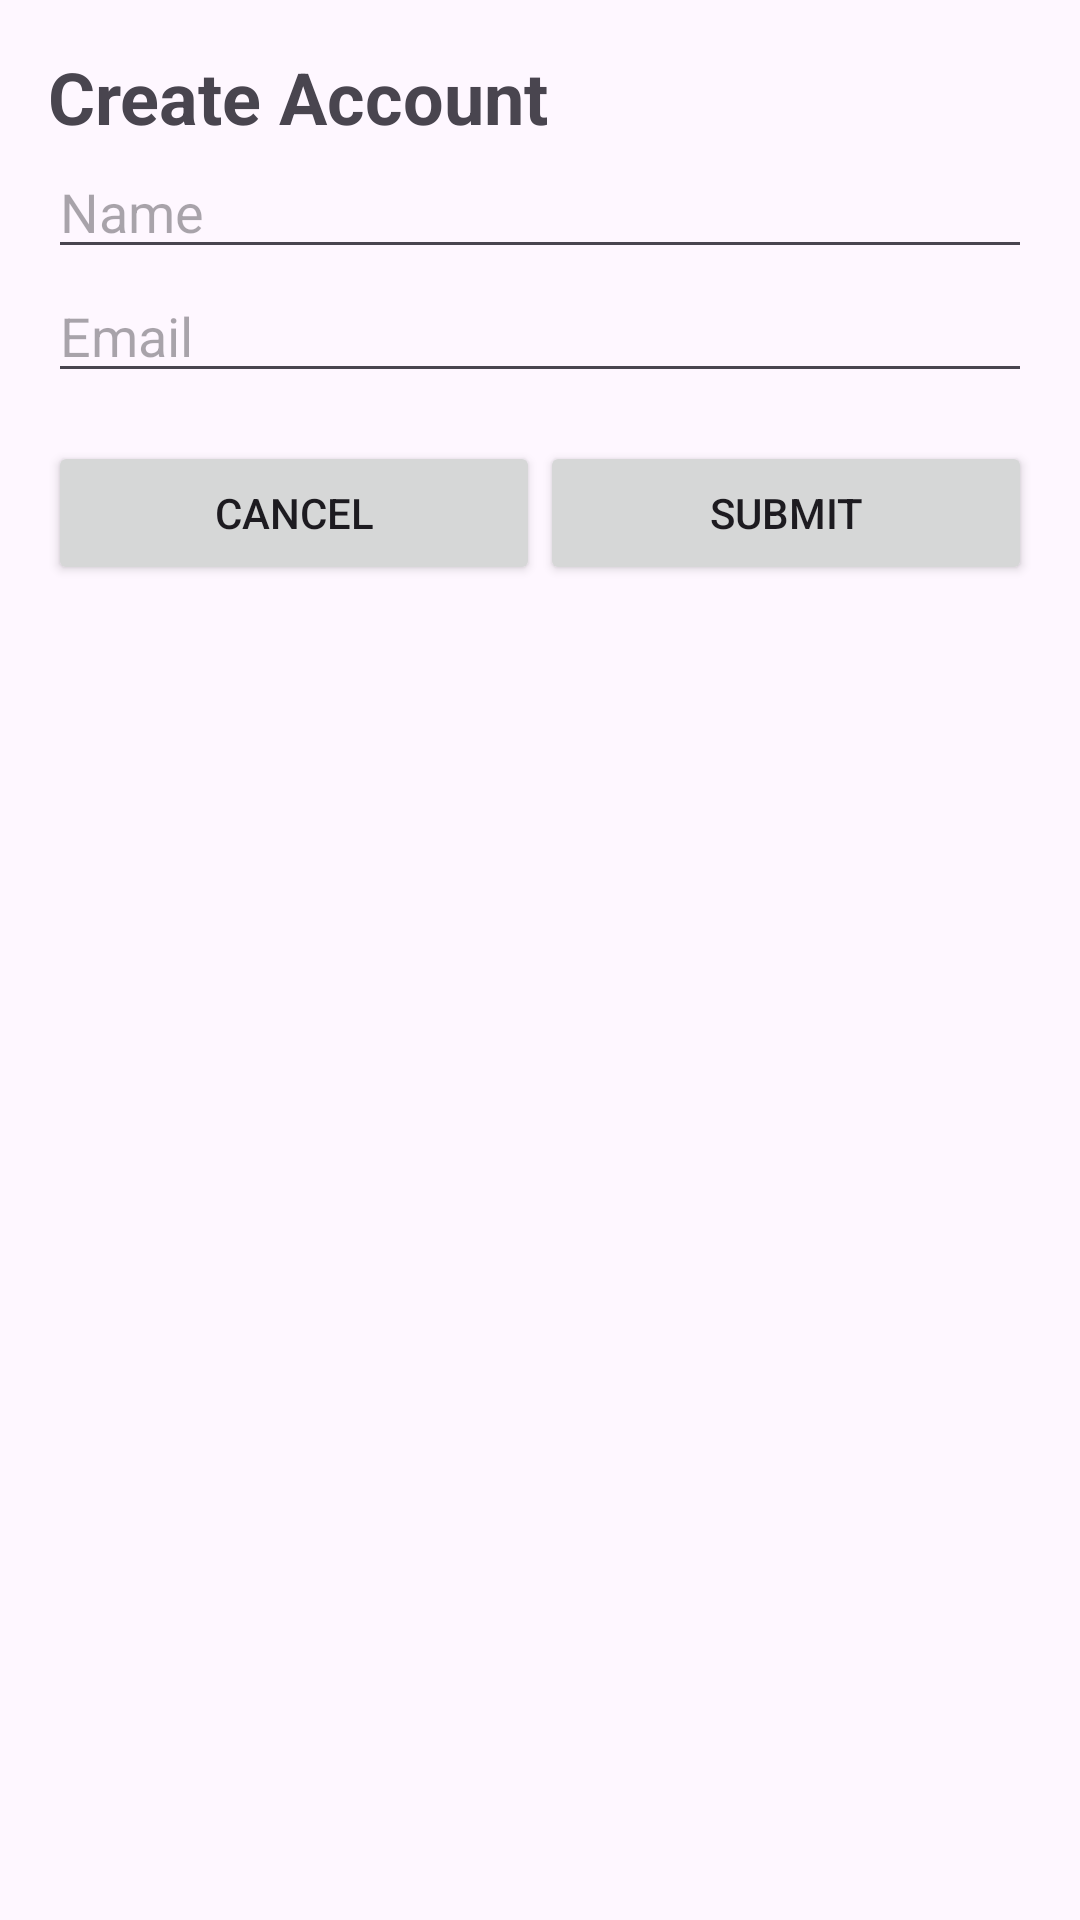

Android layout source for this screen:
<!-- AndroidManifest.xml: application theme Theme.LayoutLab_s76228 -->
<!-- res/layout/activity_linear.xml -->
<?xml version="1.0" encoding="utf-8"?>
<LinearLayout xmlns:android="http://schemas.android.com/apk/res/android"
    xmlns:app="http://schemas.android.com/apk/res-auto"
    xmlns:tools="http://schemas.android.com/tools"
    android:id="@+id/main"
    android:layout_width="match_parent"
    android:layout_height="match_parent"
    android:orientation="vertical"
    android:padding="16dp"
    tools:context=".LinearActivity">

    <TextView
        android:layout_width="match_parent"
        android:layout_height="wrap_content"
        android:layout_gravity="center"
        android:text="Create Account"
        android:textSize="24sp"
        android:textStyle="bold"
        />
    <EditText
        android:layout_width="match_parent"
        android:layout_height="wrap_content"
        android:hint="Name"
        android:inputType="textPersonName"
        />

    <EditText
        android:layout_width="match_parent"
        android:layout_height="wrap_content"
        android:hint="Email"
        android:inputType="textEmailAddress"
        />

    <LinearLayout
        android:layout_width="match_parent"
        android:layout_height="wrap_content"
        android:layout_marginTop="16dp"
        android:orientation="horizontal"
        >
        <Button
            android:layout_width="0dp"
            android:layout_height="wrap_content"
            android:layout_weight="1"
            android:text="Cancel"/>

        <Button
            android:layout_width="0dp"
            android:layout_height="wrap_content"
            android:layout_weight="1"
            android:text="Submit"
            />


    </LinearLayout>



</LinearLayout>
<!-- resources referenced by this layout -->
<resources>
  <style name="Theme.LayoutLab_s76228" parent="Base.Theme.LayoutLab_s76228" />
  <style name="Base.Theme.LayoutLab_s76228" parent="Theme.Material3.DayNight.NoActionBar">
          
          
      </style>
</resources>
